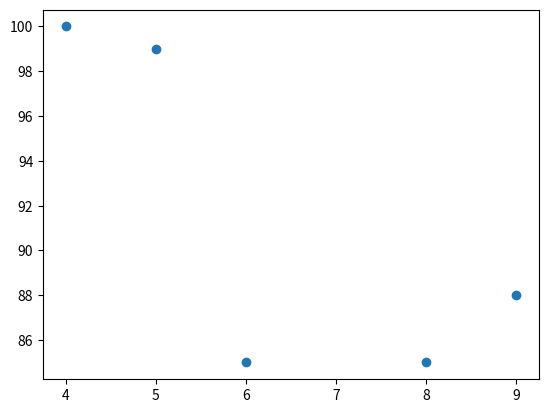

Here is the Python script that generated this plot:
import matplotlib.pyplot as plt
import numpy as np

matrix = np.array([
    [5,99],[6,85],[9,88],[4,100],[8,85]]
)

x,y=np.split(matrix,2,axis=1)

plt.scatter(x, y)
plt.show()